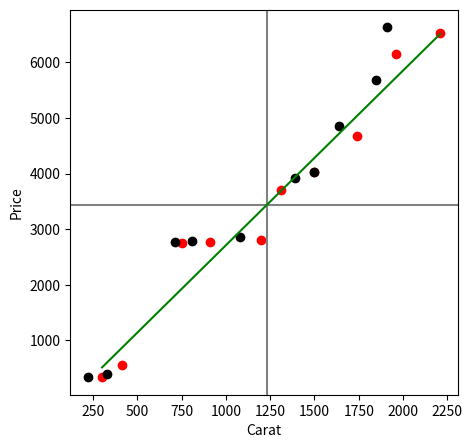

The script that saved this image:
import numpy as np
import matplotlib.pyplot as plt
import statistics

# Carat values for each diamond
carats = [0.3,
          0.41,
          0.75,
          0.91,
          1.2,
          1.31,
          1.5,
          1.74,
          1.96,
          2.21]

# Scale the carat values for each diamond to be similarly sized to the price
carats = [i * 1000 for i in carats]

# Price values for each diamond
price = [339,
         561,
         2760,
         2763,
         2809,
         3697,
         4022,
         4677,
         6147,
         6535]

# Calculate the mean for 'price' and 'carat'
mean_X = statistics.mean(carats)
print(mean_X)
mean_Y = statistics.mean(price)
print(mean_Y)

# Calculate the number of examples in the dataset
number_of_examples = len(carats)

# Print values for x (Carats)
print('x')
for i in range(number_of_examples):
    print('{0:.0f}'.format(carats[i]))

# Print values for x - mean of x
print('x - x mean')
for i in range(number_of_examples):
    print('{0:.0f}'.format(carats[i] - mean_X))

# Print values for y - mean of y
print('y - y mean')
for i in range(number_of_examples):
    print('{0:.0f}'.format(price[i] - mean_Y))

# Print values for x - (x mean)^2
print('x - (x mean)^2')
sum_x_squared = 0
for i in range(number_of_examples):
    ans = (carats[i] - mean_X) ** 2
    sum_x_squared += ans
    print('{0:.0f}'.format(ans))
print('SUM squared: ', sum_x_squared)

# Print values for x - x mean * y - y mean
print('x - x mean) * y - y mean')
sum_multiple = 0
for i in range(number_of_examples):
    ans = (carats[i] - mean_X) * (price[i] - mean_Y)
    sum_multiple += ans
    print('{0:.0f}'.format(ans))
print('SUM multi: ', sum_multiple)

b1 = sum_multiple / sum_x_squared
print('b1: ', b1)
b0 = mean_Y - (b1 * mean_X)
print('b0: ', b0)
min_x = np.min(carats)
max_x = np.max(carats)
x = np.linspace(min_x, max_x, 10)

# Express the regression line by y = mx + c
y = b0 + b1 * x

# Testing data
carats_test = [
    220,
    330,
    710,
    810,
    1080,
    1390,
    1500,
    1640,
    1850,
    1910
]

price_test = [
    342,
    403,
    2772,
    2789,
    2869,
    3914,
    4022,
    4849,
    5688,
    6632
]

price_test_mean = statistics.mean(price_test)
print('price test mean: ', price_test_mean)
price_test_n = len(price_test)
print('price test difference:')
for i in range(price_test_n):
    print(price_test[i] - price_test_mean)

print('price test difference squared:')
sum_of_price_test_difference = 0
for i in range(price_test_n):
    ans = (price_test[i] - price_test_mean) ** 2
    sum_of_price_test_difference += ans
    print(ans)
print('sum diff: ', sum_of_price_test_difference)

print('predicted values:')
for i in range(price_test_n):
    print('{0:.0f}'.format(b0 + carats_test[i] * b1))
print('predicted values - mean:')
for i in range(price_test_n):
    print('{0:.0f}'.format((b0 + carats_test[i] * b1) - price_test_mean))

print('predicted values - mean squared:')
sum_of_price_test_prediction_difference = 0
for i in range(price_test_n):
    ans = ((b0 + carats_test[i] * b1) - price_test_mean) ** 2
    sum_of_price_test_prediction_difference += ans
    print('{0:.0f}'.format(ans))
print('sum prediction: ', sum_of_price_test_prediction_difference)

# Calculate the R^2 score
ss_numerator = 0
ss_denominator = 0
for i in range(number_of_examples):
    y_predicted = b0 + b1 * carats_test[i]
    ss_numerator += ((price_test[i] - mean_Y) - y_predicted) ** 2
    ss_denominator += (price_test[i] - mean_Y) ** 2
r2 = ss_numerator / ss_denominator
print('R2: ', r2)

# Plot the data on a figure to better understand visually
fig = plt.figure()
plt.figure(num=None, figsize=(5, 5), dpi=300, facecolor='w', edgecolor='w')

# Plot the original training data in red
plt.scatter(carats, price, color='red', label='Scatter Plot')
# Plot the testing data in black
plt.scatter(carats_test, price_test, color='black', label='Scatter Plot')
# Plot lines to represent the mean for x and y in gray
plt.axvline(x=mean_X, color='gray')
plt.axhline(y=mean_Y, color='gray')
# Plot the regression line using the min and max for carats
rex_x = [300, 2210]
rex_y = [515.7, 6511.19]
plt.plot(rex_x, rex_y, color='green')
# Label the figure, save it, and show it
plt.xlabel('Carat')
plt.ylabel('Price')
plt.savefig('carat_vs_price_test_scatter.png')
plt.show()